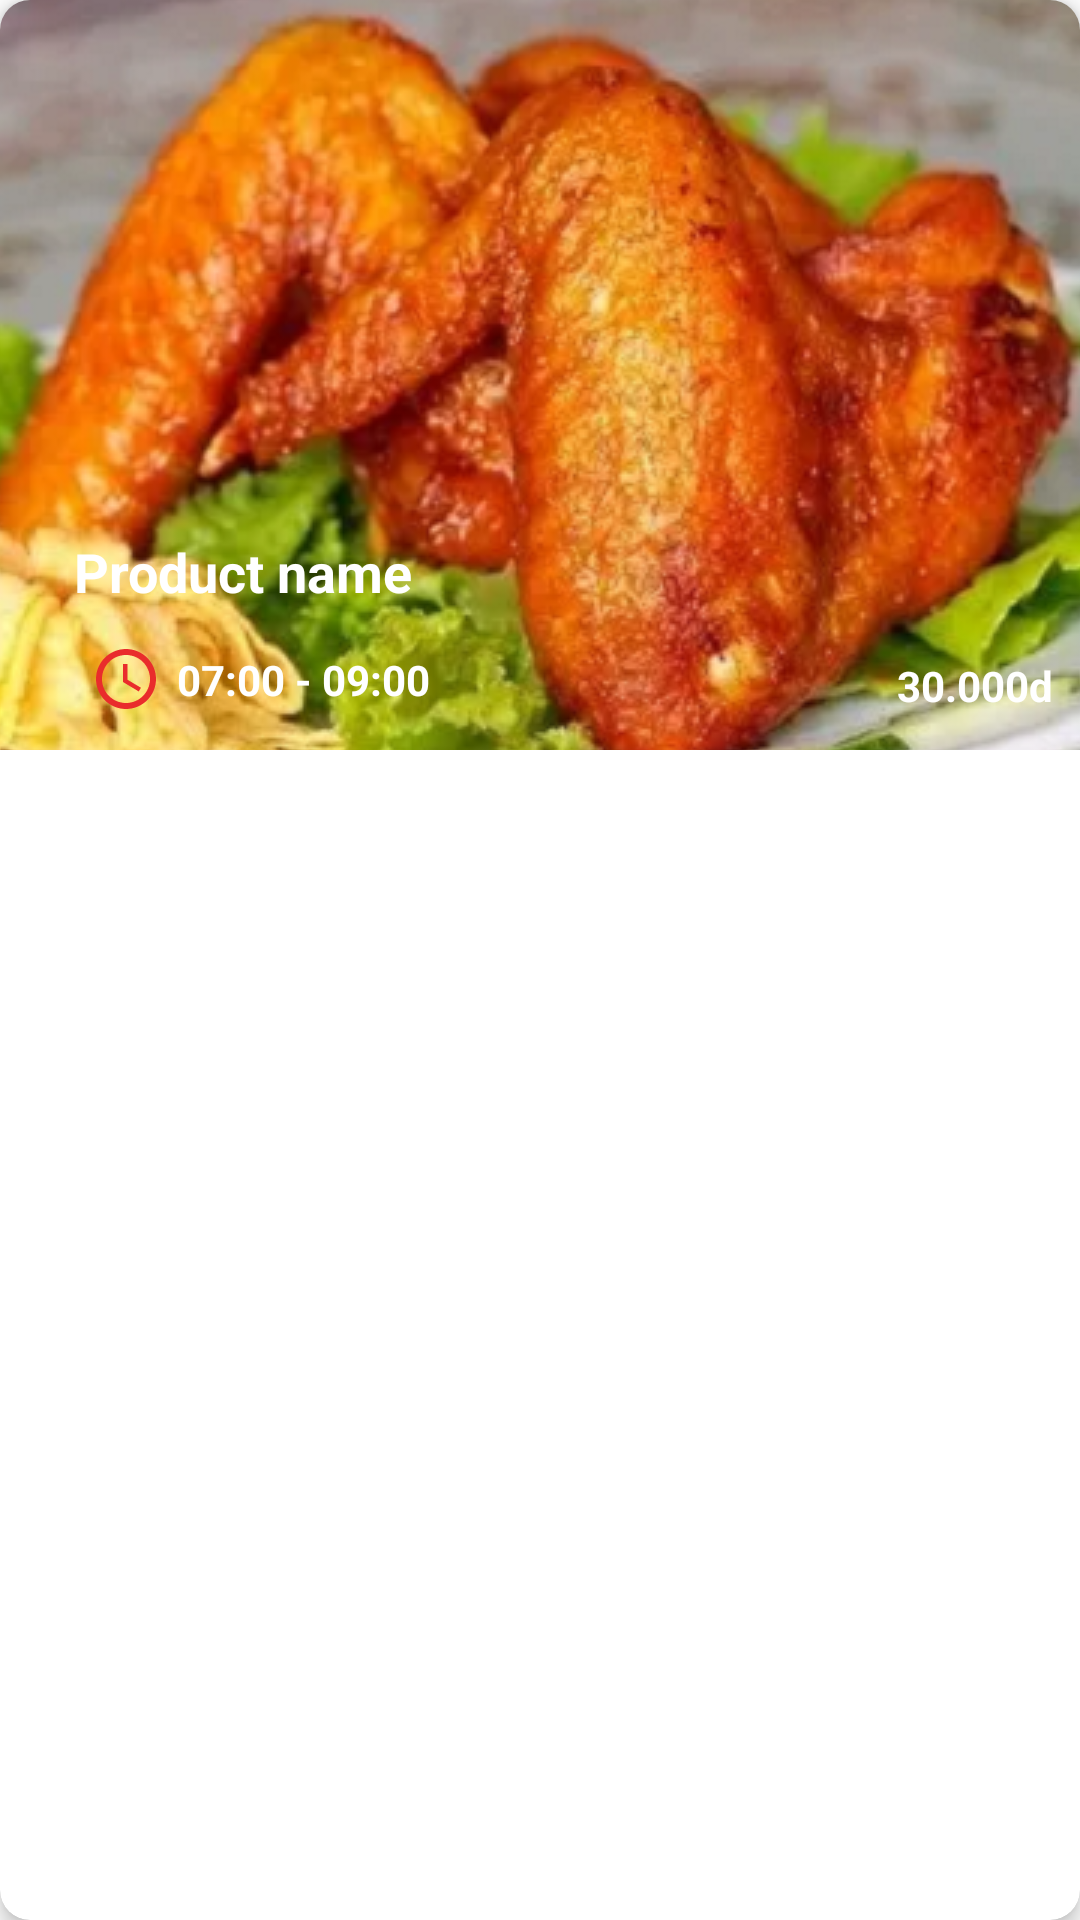

Produce the Android XML layout that renders to this screen, including the resource entries it uses.
<!-- AndroidManifest.xml: application theme Theme.EatnEatApp -->
<!-- res/layout/food_item.xml -->
<?xml version="1.0" encoding="utf-8"?>
<androidx.cardview.widget.CardView xmlns:android="http://schemas.android.com/apk/res/android"
    android:layout_width="match_parent"
    android:layout_height="wrap_content"
    xmlns:app="http://schemas.android.com/apk/res-auto"
    android:layout_margin="9dp"
    app:cardCornerRadius="10dp"
    app:cardElevation="4dp">

    <androidx.constraintlayout.widget.ConstraintLayout
        android:layout_width="match_parent"
        android:layout_height="wrap_content">

        <ImageView
            android:id="@+id/ver_img"
            android:layout_width="match_parent"
            android:layout_height="250dp"
            android:scaleType="center"
            android:src="@drawable/comcanhgasotchuangot"
            app:layout_constraintBottom_toBottomOf="parent"
            app:layout_constraintEnd_toEndOf="parent"
            app:layout_constraintStart_toStartOf="parent"
            app:layout_constraintTop_toTopOf="parent"/>

        <androidx.constraintlayout.widget.ConstraintLayout
            android:layout_width="match_parent"
            android:layout_height="90dp"
            android:id="@+id/constraintLayout"
            android:background="@drawable/round_bg"
            app:layout_constraintBottom_toBottomOf="parent"
            app:layout_constraintEnd_toEndOf="parent"
            app:layout_constraintStart_toStartOf="parent"
            app:layout_constraintTop_toTopOf="parent"
            app:layout_constraintVertical_bias="1">

            <TextView
                android:id="@+id/name"
                android:layout_width="wrap_content"
                android:layout_height="wrap_content"
                android:layout_marginTop="10dp"
                android:text="@string/product_name"
                android:textColor="@color/white"
                android:textSize="18sp"
                android:textStyle="bold"
                app:flow_firstHorizontalBias=".1"
                app:layout_constraintBottom_toBottomOf="parent"
                app:layout_constraintEnd_toEndOf="parent"
                app:layout_constraintStart_toStartOf="parent"
                app:layout_constraintTop_toTopOf="parent"
                app:layout_constraintVertical_bias=".15"
                app:layout_constraintHorizontal_bias=".1"
                />
            
            <ImageView
                android:id="@+id/imgTime"
                android:layout_width="wrap_content"
                android:layout_height="wrap_content"
                android:src="@drawable/ic_baseline_access_time_24"
                app:layout_constraintStart_toStartOf="parent"
                app:layout_constraintBottom_toBottomOf="parent"
                app:layout_constraintTop_toBottomOf="@id/name"
                android:layout_marginLeft="30dp"
                />
            
            <TextView
                android:id="@+id/timing"
                android:layout_width="wrap_content"
                android:layout_height="wrap_content"
                android:text="@string/_07_00_09_00"
                android:textColor="@color/white"
                android:textStyle="bold"
                app:layout_constraintBottom_toBottomOf="parent"
                app:layout_constraintStart_toEndOf="@id/imgTime"
                app:layout_constraintTop_toBottomOf="@id/name"
                android:layout_marginLeft="5dp"/>

            <TextView
                android:id="@+id/price"
                android:layout_width="wrap_content"
                android:layout_height="wrap_content"
                android:layout_marginBottom="12dp"
                android:text="30.000d"
                android:textColor="@color/white"
                android:textStyle="bold"
                app:layout_constraintBottom_toBottomOf="parent"
                app:layout_constraintEnd_toEndOf="parent"
                app:layout_constraintHorizontal_bias="1"
                app:layout_constraintStart_toEndOf="@id/timing"
                android:layout_marginRight="9dp"
                />

        </androidx.constraintlayout.widget.ConstraintLayout>

    </androidx.constraintlayout.widget.ConstraintLayout>

</androidx.cardview.widget.CardView>
<!-- resources referenced by this layout -->
<resources>
  <color name="white">#FFFFFFFF</color>
  <!-- drawable comcanhgasotchuangot: png bitmap (drawable, 309801 bytes) -->
  <!-- drawable ic_baseline_access_time_24 (drawable) -->
  <vector android:height="24dp" android:tint="#E92C2C"
      android:viewportHeight="24" android:viewportWidth="24"
      android:width="24dp" xmlns:android="http://schemas.android.com/apk/res/android">
      <path android:fillColor="@android:color/white" android:pathData="M11.99,2C6.47,2 2,6.48 2,12s4.47,10 9.99,10C17.52,22 22,17.52 22,12S17.52,2 11.99,2zM12,20c-4.42,0 -8,-3.58 -8,-8s3.58,-8 8,-8 8,3.58 8,8 -3.58,8 -8,8z"/>
      <path android:fillColor="@android:color/white" android:pathData="M12.5,7H11v6l5.25,3.15 0.75,-1.23 -4.5,-2.67z"/>
  </vector>
  <string name="_07_00_09_00">07:00 - 09:00</string>
  <string name="product_name">Product name</string>
  <style name="Theme.EatnEatApp" parent="Theme.MaterialComponents.DayNight.DarkActionBar">
          
          <item name="colorPrimary">@color/teal_700</item>
          <item name="colorPrimaryVariant">@color/purple_700</item>
          <item name="colorOnPrimary">@color/white</item>
          
          <item name="colorSecondary">@color/teal_200</item>
          <item name="colorSecondaryVariant">@color/teal_700</item>
          <item name="colorOnSecondary">@color/black</item>
          
          <item name="android:statusBarColor" tools:targetApi="l">?attr/colorPrimaryVariant</item>
          
      </style>
  <color name="teal_700">#FF018786</color>
  <color name="purple_700">#FF3700B3</color>
  <color name="teal_200">#FF03DAC5</color>
  <color name="black">#FF000000</color>
</resources>
